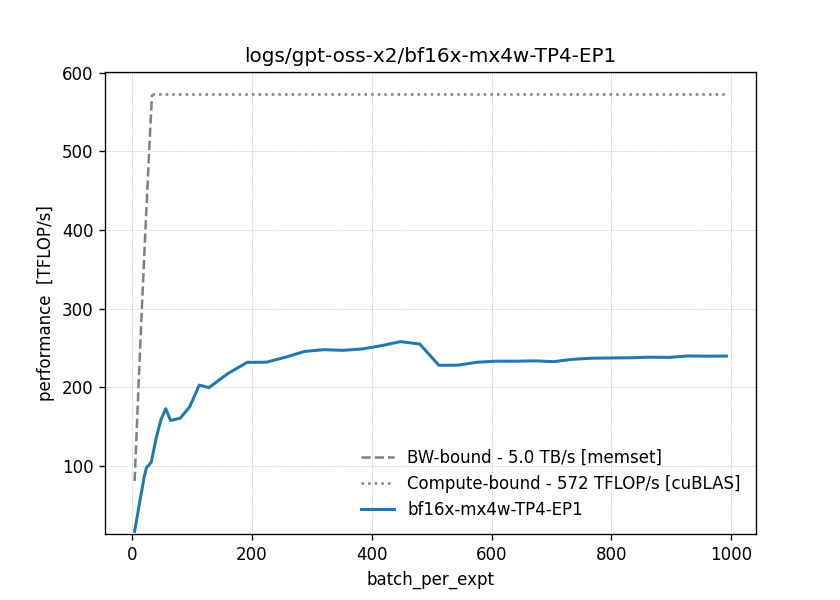

The data file committed next to this chart (first rows):
x, flops, bytes, time_ns
4, 1292894208000, 79756083200, 77554275
5, 1616117760000, 81822208000, 76133620
6, 1939341312000, 82978406400, 76700954
7, 2262564864000, 83225804800, 76386415
8, 2585788416000, 83718963200, 76344369
10, 3232235520000, 84443136000, 75795607
12, 3878682624000, 85180416000, 75039183
14, 4525129728000, 85920972800, 75042534
16, 5171576832000, 86668083200, 75614942
20, 6464471040000, 88129536000, 75059324
24, 7757365248000, 89604096000, 79009476
28, 9050259456000, 91058995200, 89714360
32, 10343153664000, 92566323200, 98228160
40, 12928942080000, 95502336000, 95564801
48, 15514730496000, 98412134400, 97700233
56, 18100518912000, 101335040000, 104726384
64, 20686307328000, 104310374400, 131047852
80, 25857884160000, 110182400000, 161089734
96, 31029460992000, 116106854400, 177122373
112, 36201037824000, 121978880000, 178491322
128, 41372614656000, 127798476800, 207386507
160, 51715768320000, 139542528000, 237665451
192, 62058921984000, 151496294400, 267815542
224, 72402075648000, 163083059200, 312230914
256, 82745229312000, 174984396800, 347266687
288, 93088382976000, 186885734400, 378958979
320, 103431536640000, 198000640000, 417291895
352, 113774690304000, 209823334400, 460624054
384, 124117843968000, 221646028800, 498968774
416, 134460997632000, 233468723200, 531610728
448, 144804151296000, 245291417600, 561120020
480, 155147304960000, 257114112000, 608468815
512, 165490458624000, 268936806400, 725882520
544, 175833612288000, 280759500800, 770587406
576, 186176765952000, 292582195200, 802930458
608, 196519919616000, 304404889600, 842710241
640, 206863073280000, 316227584000, 887237448
672, 217206226944000, 328050278400, 929766851
704, 227549380608000, 339872972800, 978161936
736, 237892534272000, 351695667200, 1009625180
768, 248235687936000, 363518361600, 1047422927
800, 258578841600000, 375341056000, 1089759738
832, 268921995264000, 387163750400, 1132077990
864, 279265148928000, 398986444800, 1172003101
896, 289608302592000, 410809139200, 1216744913
928, 299951456256000, 422631833600, 1250529513
960, 310294609920000, 434454528000, 1295126432
992, 320637763584000, 446277222400, 1337550655
